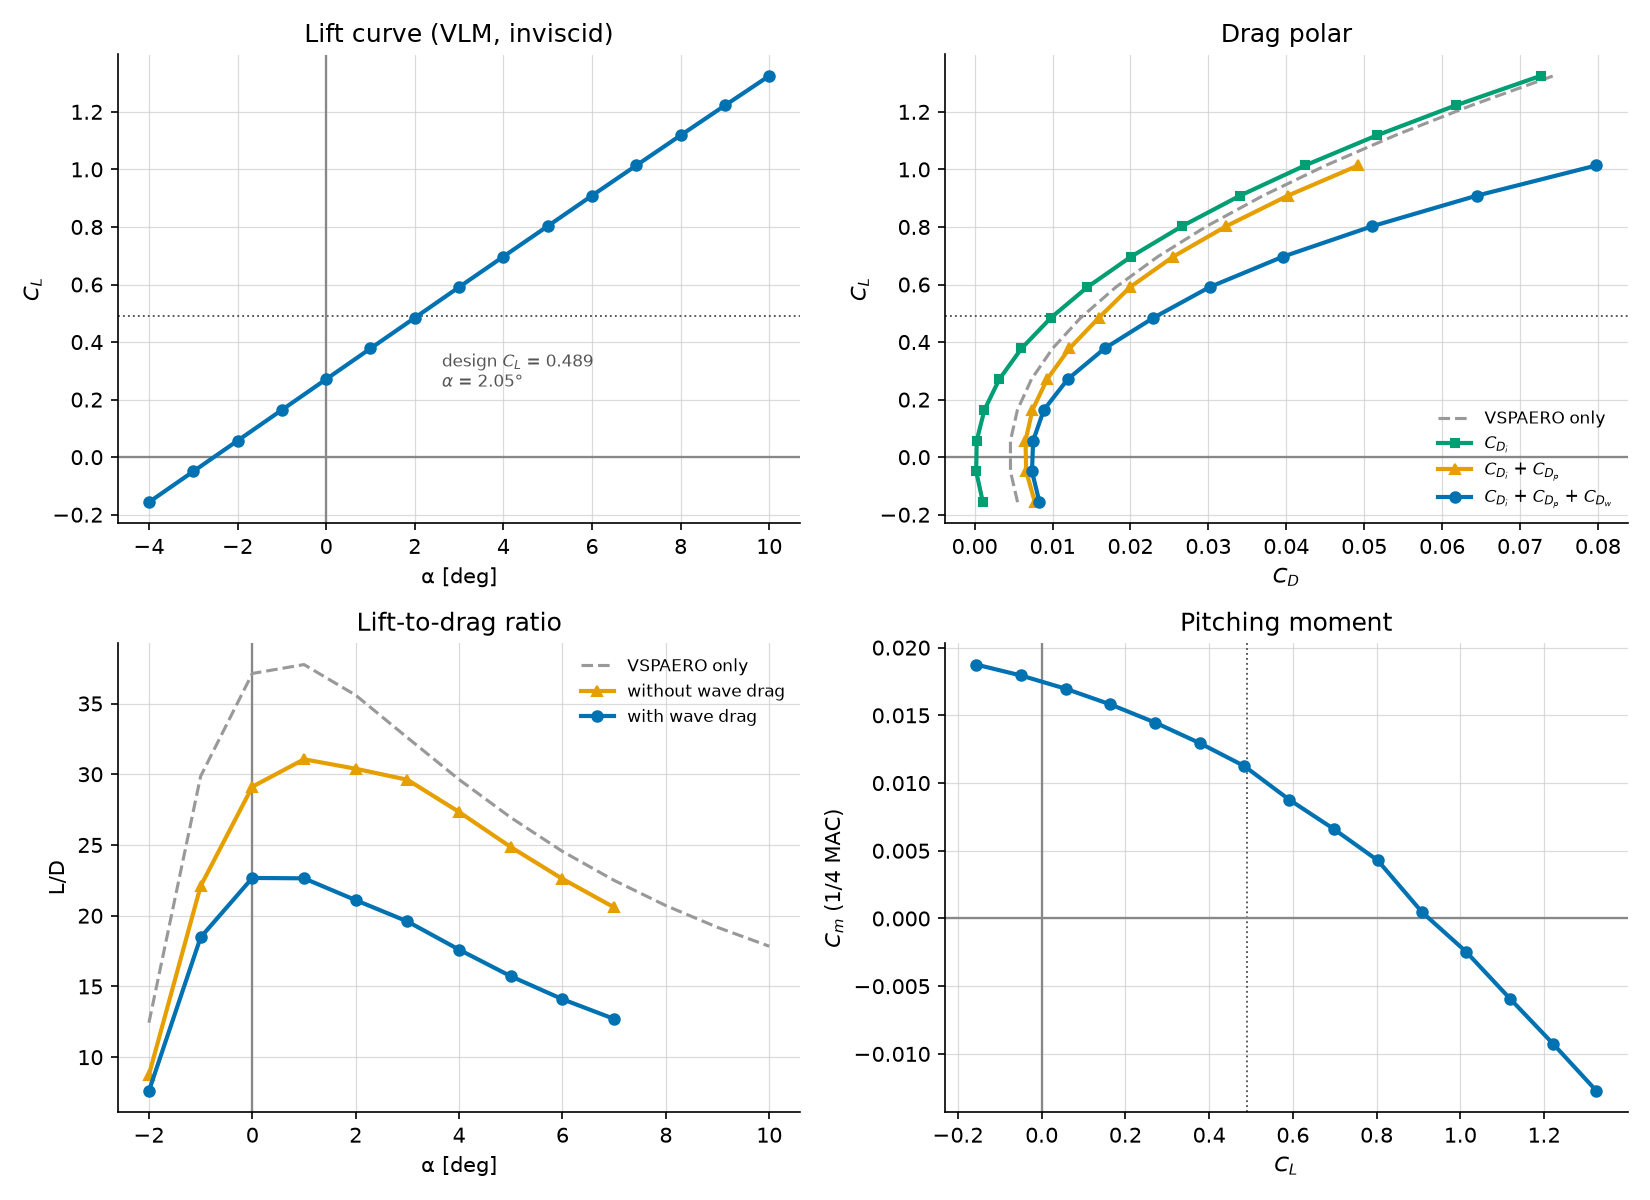

Values plotted in this chart, from the file beside it:
alpha, CL, CDi, CMy, CDo_vsp, CDtot_vsp, CD_profile, CD_profile_cos3, M_dd, CD_wave, CD, CD_cos3, L_D, L_D_no_wave, n_stalled, max_cl_ratio, y_max_cl_ratio
-4.0, -0.1564, 0.001059, 0.01875, 0.004574, 0.005514, 0.006673, 0.005085, 0.8175, 0.0005926, 0.008324, 0.006736, -18.79, -20.23, 0, -0.084, 0.2688
-3.0, -0.04968, 0.0002023, 0.01795, 0.004435, 0.004605, 0.006423, 0.004894, 0.8041, 0.0007387, 0.007364, 0.005835, -6.746, -7.498, 0, -0.009019, 0.2688
-2.0, 0.05719, 0.0002673, 0.01696, 0.004439, 0.004598, 0.006262, 0.004772, 0.7908, 0.0009807, 0.00751, 0.00602, 7.615, 8.759, 0, 0.06751, 1.993
-1.0, 0.1641, 0.001257, 0.01581, 0.004588, 0.005496, 0.006169, 0.004701, 0.7774, 0.001458, 0.008884, 0.007416, 18.47, 22.1, 0, 0.1552, 4.526
0.0, 0.2709, 0.003173, 0.01447, 0.004881, 0.007298, 0.006132, 0.004672, 0.7641, 0.002647, 0.01195, 0.01049, 22.67, 29.12, 0, 0.2494, 5.812
1.0, 0.3777, 0.006016, 0.01295, 0.005316, 0.01, 0.006144, 0.004682, 0.7507, 0.004519, 0.01668, 0.01522, 22.64, 31.06, 0, 0.3469, 6.443
2.0, 0.4843, 0.009786, 0.01125, 0.005894, 0.01361, 0.00615, 0.004687, 0.7374, 0.007016, 0.02295, 0.02149, 21.1, 30.39, 0, 0.4463, 7.06
3.0, 0.591, 0.01448, 0.008778, 0.006612, 0.01814, 0.005479, 0.004175, 0.7241, 0.0102, 0.03016, 0.02886, 19.6, 29.61, 0, 0.547, 7.659
4.0, 0.6971, 0.0201, 0.00662, 0.007468, 0.02353, 0.00541, 0.004122, 0.7108, 0.0141, 0.03961, 0.03832, 17.6, 27.33, 0, 0.6479, 8.236
5.0, 0.8028, 0.02663, 0.004286, 0.008459, 0.0298, 0.005672, 0.004322, 0.6976, 0.01876, 0.05106, 0.04971, 15.72, 24.85, 0, 0.7493, 8.236
6.0, 0.909, 0.03408, 0.0004542, 0.009584, 0.03703, 0.006138, 0.004677, 0.6843, 0.02427, 0.06448, 0.06302, 14.1, 22.6, 0, 0.8505, 8.236
7.0, 1.014, 0.04242, -0.002458, 0.01084, 0.04507, 0.006832, 0.005206, 0.6712, 0.03056, 0.07981, 0.07819, 12.7, 20.59, 0, 0.9514, 8.236
8.0, 1.118, 0.05164, -0.005915, 0.01222, 0.05399, , , 0.6581, 0.03772, , , , , 9, 1.052, 8.236
9.0, 1.222, 0.06172, -0.009277, 0.01372, 0.06373, , , 0.6451, 0.04574, , , , , 15, 1.153, 8.788
10.0, 1.325, 0.07266, -0.01273, 0.01533, 0.07428, , , 0.6323, 0.05463, , , , , 19, 1.253, 8.788
